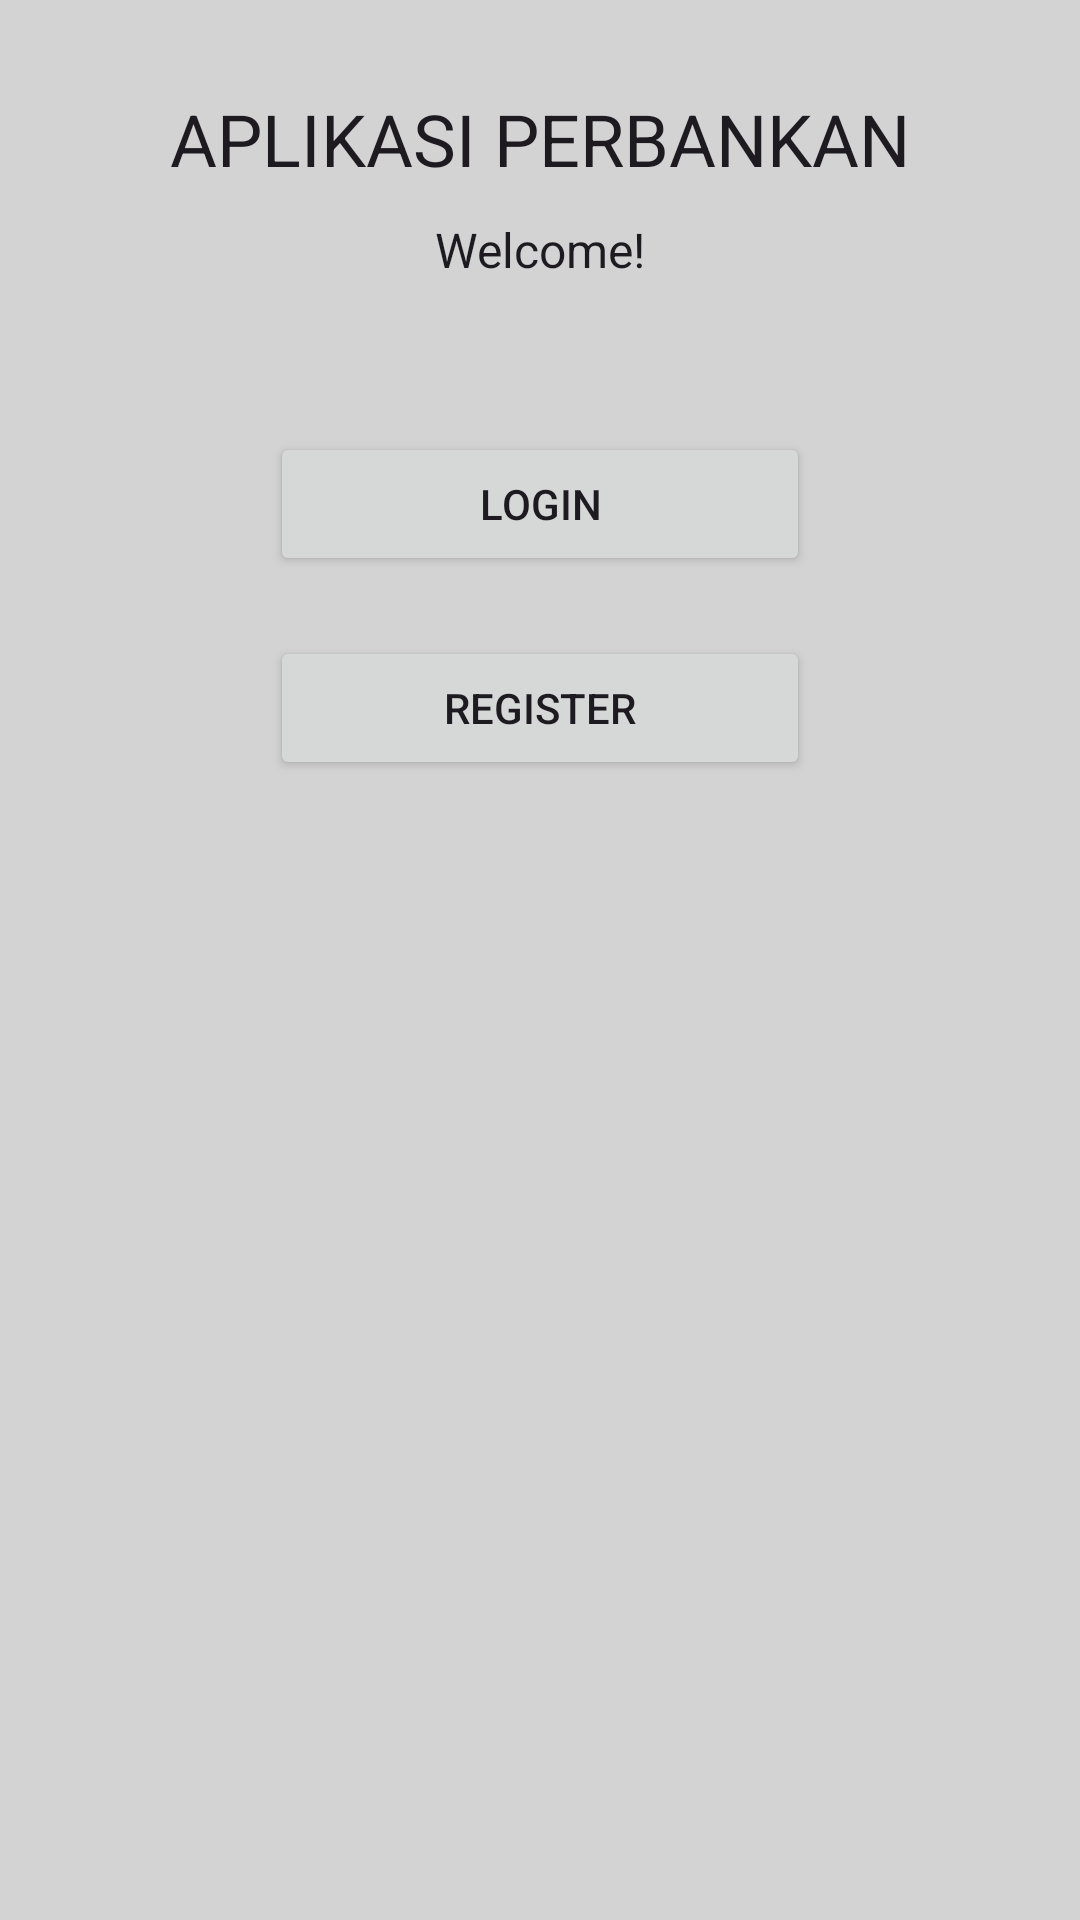

Reconstruct the res/layout file that produces this screen, plus the resources it refers to.
<!-- AndroidManifest.xml: application theme Theme.AplikasiPerbankan -->
<!-- res/layout/activity_main.xml -->
<?xml version="1.0" encoding="utf-8"?>
<ScrollView xmlns:android="http://schemas.android.com/apk/res/android"
    xmlns:app="http://schemas.android.com/apk/res-auto"
    xmlns:tools="http://schemas.android.com/tools"
    android:layout_width="match_parent"
    android:layout_height="match_parent"
    android:background="@color/light_gray"
    tools:context=".MainActivity">

    <RelativeLayout
        android:layout_width="match_parent"
        android:layout_height="wrap_content"
        android:layout_margin="15dp"
        android:background="@drawable/border"
        android:padding="15dp">



        <TextView
            android:id="@+id/textView_app_name"
            android:layout_width="match_parent"
            android:layout_height="wrap_content"
            android:text="APLIKASI PERBANKAN"
            android:textAlignment="center"
            android:textAppearance="@style/TextAppearance.AppCompat.Headline" />

        <TextView
            android:id="@+id/textView_main_head"
            android:layout_width="match_parent"
            android:layout_height="wrap_content"
            android:layout_below="@id/textView_app_name"
            android:layout_marginTop="10dp"
            android:text="Welcome!"
            android:textAlignment="center"
            android:textAppearance="@style/TextAppearance.AppCompat.Menu" />

        <Button
            android:id="@+id/button_login"
            android:layout_width="180dp"
            android:layout_height="wrap_content"
            android:layout_below="@id/textView_main_head"
            android:layout_centerHorizontal="true"
            android:layout_marginTop="50dp"
            android:text="Login" />
        <Button
            android:id="@+id/button_register"
            android:layout_width="180dp"
            android:layout_height="wrap_content"
            android:layout_below="@id/button_login"
            android:layout_centerHorizontal="true"
            android:layout_marginTop="20dp"
            android:text="Register" />


    </RelativeLayout>

</ScrollView>
<!-- resources referenced by this layout -->
<resources>
  <color name="light_gray">#D3D3D3</color>
  <style name="Theme.AplikasiPerbankan" parent="Base.Theme.AplikasiPerbankan" />
  <style name="Base.Theme.AplikasiPerbankan" parent="Theme.Material3.Light">
          
          
      </style>
</resources>
